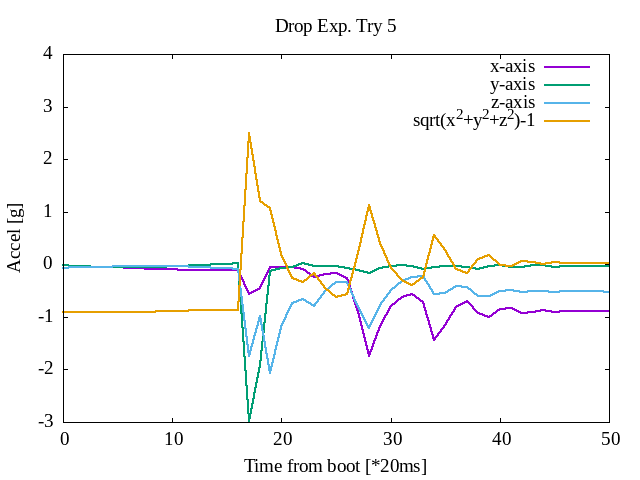

The file beside this chart, header and first rows:
-0.063, -0.016, -0.064
-0.061, -0.027, -0.061
-0.057, -0.039, -0.056
-0.057, -0.046, -0.050
-0.058, -0.053, -0.043
-0.061, -0.055, -0.036
-0.065, -0.057, -0.030
-0.074, -0.054, -0.026
-0.082, -0.049, -0.024
-0.090, -0.044, -0.026
-0.099, -0.037, -0.030
-0.107, -0.028, -0.037
-0.113, -0.018, -0.046
-0.115, -0.008, -0.056
-0.115, 0.001, -0.066
-0.113, 0.011, -0.076
-0.107, 0.020, -0.083
-0.563, -2.984, -1.744
-0.452, -1.916, -0.987
-0.060, -0.131, -2.060
-0.053, -0.074, -1.201
-0.046, -0.048, -0.732
-0.094, 0.017, -0.655
-0.243, -0.027, -0.790
-0.192, -0.030, -0.510
-0.162, -0.030, -0.340
-0.253, -0.065, -0.336
-0.912, -0.106, -0.805
-1.738, -0.159, -1.214
-1.166, -0.074, -0.773
-0.796, -0.025, -0.487
-0.629, -0.011, -0.313
-0.563, -0.040, -0.237
-0.725, -0.090, -0.223
-1.448, -0.060, -0.571
-1.151, -0.039, -0.541
-0.808, -0.037, -0.420
-0.704, -0.056, -0.427
-0.927, -0.085, -0.598
-0.996, -0.038, -0.608
-0.852, -0.013, -0.510
-0.838, -0.049, -0.492
-0.927, -0.061, -0.523
-0.911, -0.020, -0.505
-0.874, -0.019, -0.500
-0.899, -0.045, -0.531
-0.884, -0.029, -0.515
-0.890, -0.030, -0.508
-0.893, -0.035, -0.512
-0.885, -0.030, -0.515
-0.890, -0.035, -0.518
-0.887, -0.032, -0.509
-0.890, -0.034, -0.514
-0.887, -0.034, -0.516
-0.890, -0.033, -0.514
-0.888, -0.033, -0.511
-0.889, -0.033, -0.515
-0.888, -0.033, -0.514
-0.889, -0.032, -0.513
-0.889, -0.033, -0.513
-0.889, -0.033, -0.515
... 689 more rows
